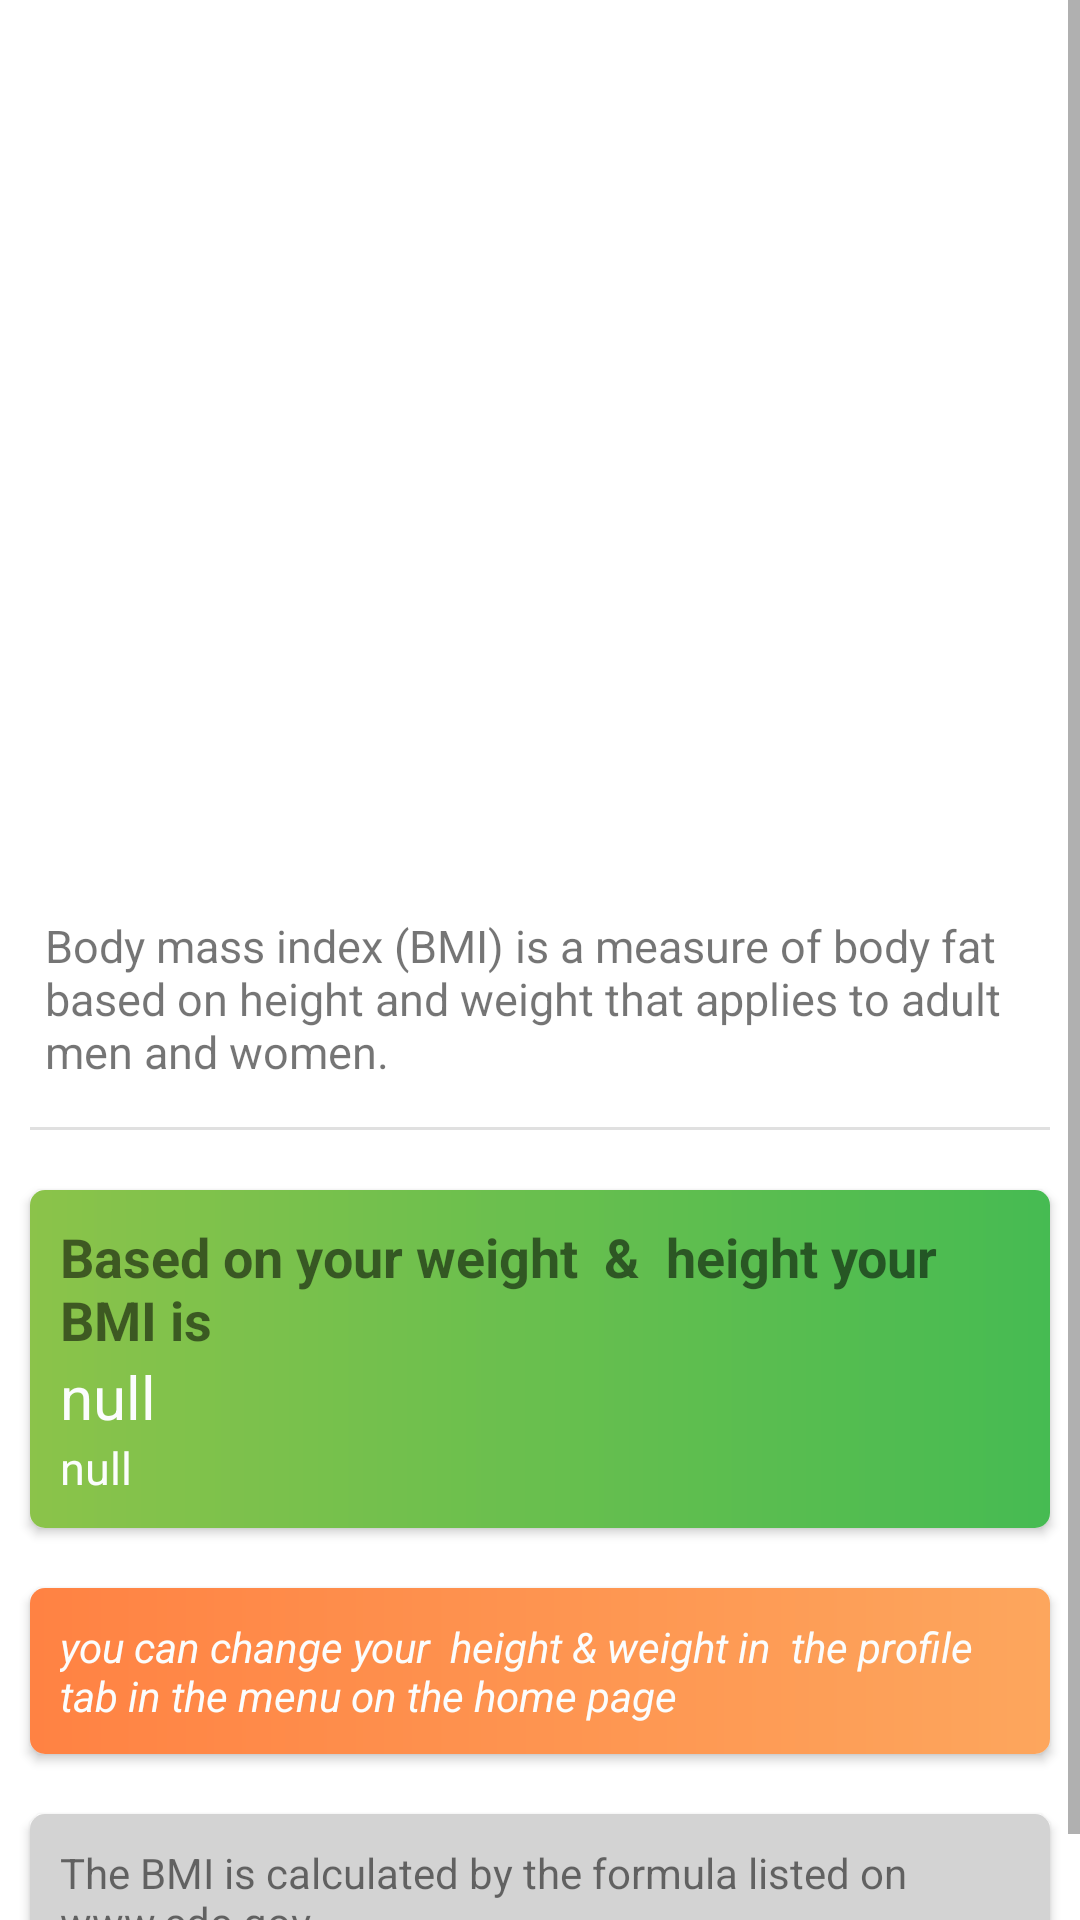

Reconstruct the res/layout file that produces this screen, plus the resources it refers to.
<!-- AndroidManifest.xml: application theme Theme.Yoga_ -->
<!-- res/layout/activity_bmi_calculator.xml -->
<?xml version="1.0" encoding="utf-8"?>
<LinearLayout xmlns:android="http://schemas.android.com/apk/res/android"
    xmlns:app="http://schemas.android.com/apk/res-auto"
    xmlns:tools="http://schemas.android.com/tools"
    android:layout_width="match_parent"
    android:layout_height="match_parent"
    android:orientation="vertical"
    tools:context=".bmiCalculator">

    <ScrollView
        android:layout_width="match_parent"
        android:layout_height="wrap_content">

        <LinearLayout
            android:layout_width="match_parent"
            android:layout_height="wrap_content"
            android:orientation="vertical">

            <LinearLayout
                android:id="@+id/bmiData"
                android:layout_width="match_parent"
                android:layout_height="wrap_content"
                android:layout_marginLeft="10dp"
                android:layout_marginRight="10dp"
                android:orientation="vertical">
                >

                <ImageView
                    android:layout_width="match_parent"
                    android:layout_height="300dp"
                    android:src="@drawable/bmi_meter" />

                <TextView
                    android:layout_width="match_parent"
                    android:layout_height="wrap_content"
                    android:padding="5dp"
                    android:text="Body mass index (BMI) is a measure of body fat based on height and weight that applies to adult men and women."
                    android:textSize="15sp" />
            </LinearLayout>

            <com.google.android.material.divider.MaterialDivider
                android:id="@+id/bmiDivider"
                android:layout_width="match_parent"
                android:layout_height="wrap_content"
                android:layout_margin="10dp" />

            <androidx.cardview.widget.CardView
                android:layout_width="match_parent"
                android:layout_height="wrap_content"
                app:cardCornerRadius="5dp"
                android:layout_margin="10dp"
                >

            <LinearLayout
                android:id="@+id/bmiCalc"
                android:layout_width="match_parent"
                android:layout_height="wrap_content"
                android:background="@drawable/gradient_color_3"
                android:orientation="vertical"
                android:padding="10dp">

                <TextView
                    android:layout_width="match_parent"
                    android:layout_height="wrap_content"
                    android:text="Based on your weight  &amp;  height your BMI is"
                    android:textSize="18sp"
                    android:textStyle="bold" />

                <TextView
                    android:id="@+id/userBmi"
                    android:layout_width="match_parent"
                    android:layout_height="wrap_content"
                    android:text="null"
                   android:textColor="@color/white_1"
                    android:textSize="20sp"
                    />

                <TextView
                    android:id="@+id/userBmiSuggestion"
                    android:layout_width="match_parent"
                    android:layout_height="wrap_content"
                    android:text="null"
                    android:textColor="@color/white_1"
                    android:textSize="15sp" />
            </LinearLayout>

            </androidx.cardview.widget.CardView>

            <androidx.cardview.widget.CardView
                android:layout_width="match_parent"
                android:layout_height="wrap_content"
                android:layout_margin="10dp"
                app:cardCornerRadius="5dp">


            <LinearLayout
                android:layout_width="match_parent"
                android:layout_height="wrap_content"
                android:orientation="vertical"
                android:background="@drawable/gradient_color_1">

                <TextView
                    android:layout_width="match_parent"
                    android:layout_height="wrap_content"
                    android:padding="10dp"
                    android:text="you can change your  height &amp; weight in  the profile tab in the menu on the home page "
                    android:textStyle="italic"
                    android:textColor="@color/white_1"
                    />
            </LinearLayout>

            </androidx.cardview.widget.CardView>

            <androidx.cardview.widget.CardView
                android:layout_width="match_parent"
                android:layout_height="wrap_content"
                app:cardCornerRadius="5dp"
                android:layout_margin="10dp"
                >

                <TextView
                    android:layout_width="match_parent"
                    android:layout_height="wrap_content"
                    android:padding="10dp"
                    android:background="@color/lightGray"
                    android:text="The BMI is calculated by the formula listed on www.cdc.gov"
                    />
            </androidx.cardview.widget.CardView>
        </LinearLayout>
    </ScrollView>
</LinearLayout>
<!-- resources referenced by this layout -->
<resources>
  <color name="lightGray">#D3D3D3</color>
  <color name="white_1">#fbfdfd</color>
  <!-- drawable gradient_color_1 (drawable) -->
  <?xml version="1.0" encoding="utf-8"?>
      <shape xmlns:android="http://schemas.android.com/apk/res/android"
          android:shape="rectangle">
          <gradient
              android:type="linear"
              android:startColor="@color/red_500"
              android:endColor="@color/red_200"
              />
      </shape>
  <!-- drawable gradient_color_3 (drawable) -->
  <?xml version="1.0" encoding="utf-8"?>
  <shape xmlns:android="http://schemas.android.com/apk/res/android"
  android:shape="rectangle">
  <gradient
      android:type="linear"
      android:startColor="@color/green"
      android:endColor="#46bb52"
      />
  </shape>
  <style name="Theme.Yoga_" parent="Theme.MaterialComponents.DayNight.DarkActionBar">
          
          <item name="colorPrimary">@color/red_200</item>
          <item name="colorPrimaryVariant">@color/red_500</item>
          <item name="colorOnPrimary">@color/white</item>
          
          <item name="colorSecondary">@color/red_200</item>
          <item name="colorSecondaryVariant">@color/teal_700</item>
          <item name="colorOnSecondary">@color/black</item>
          
          <item name="android:statusBarColor" tools:targetApi="l">@color/red_500</item>
          
  
          <item name="snackbarStyle">@style/MySnackbar</item>
      </style>
  <color name="red_500">#FF8243</color>
  <color name="red_200">#FDA65D</color>
  <color name="green">#8bc34a</color>
  <color name="white">#FFFFFFFF</color>
  <color name="teal_700">#FF018786</color>
  <color name="black">#FF000000</color>
  <style name="MySnackbar" parent="Widget.MaterialComponents.Snackbar">
      <item name="android:layout_margin">20dp</item>
  
      </style>
</resources>
